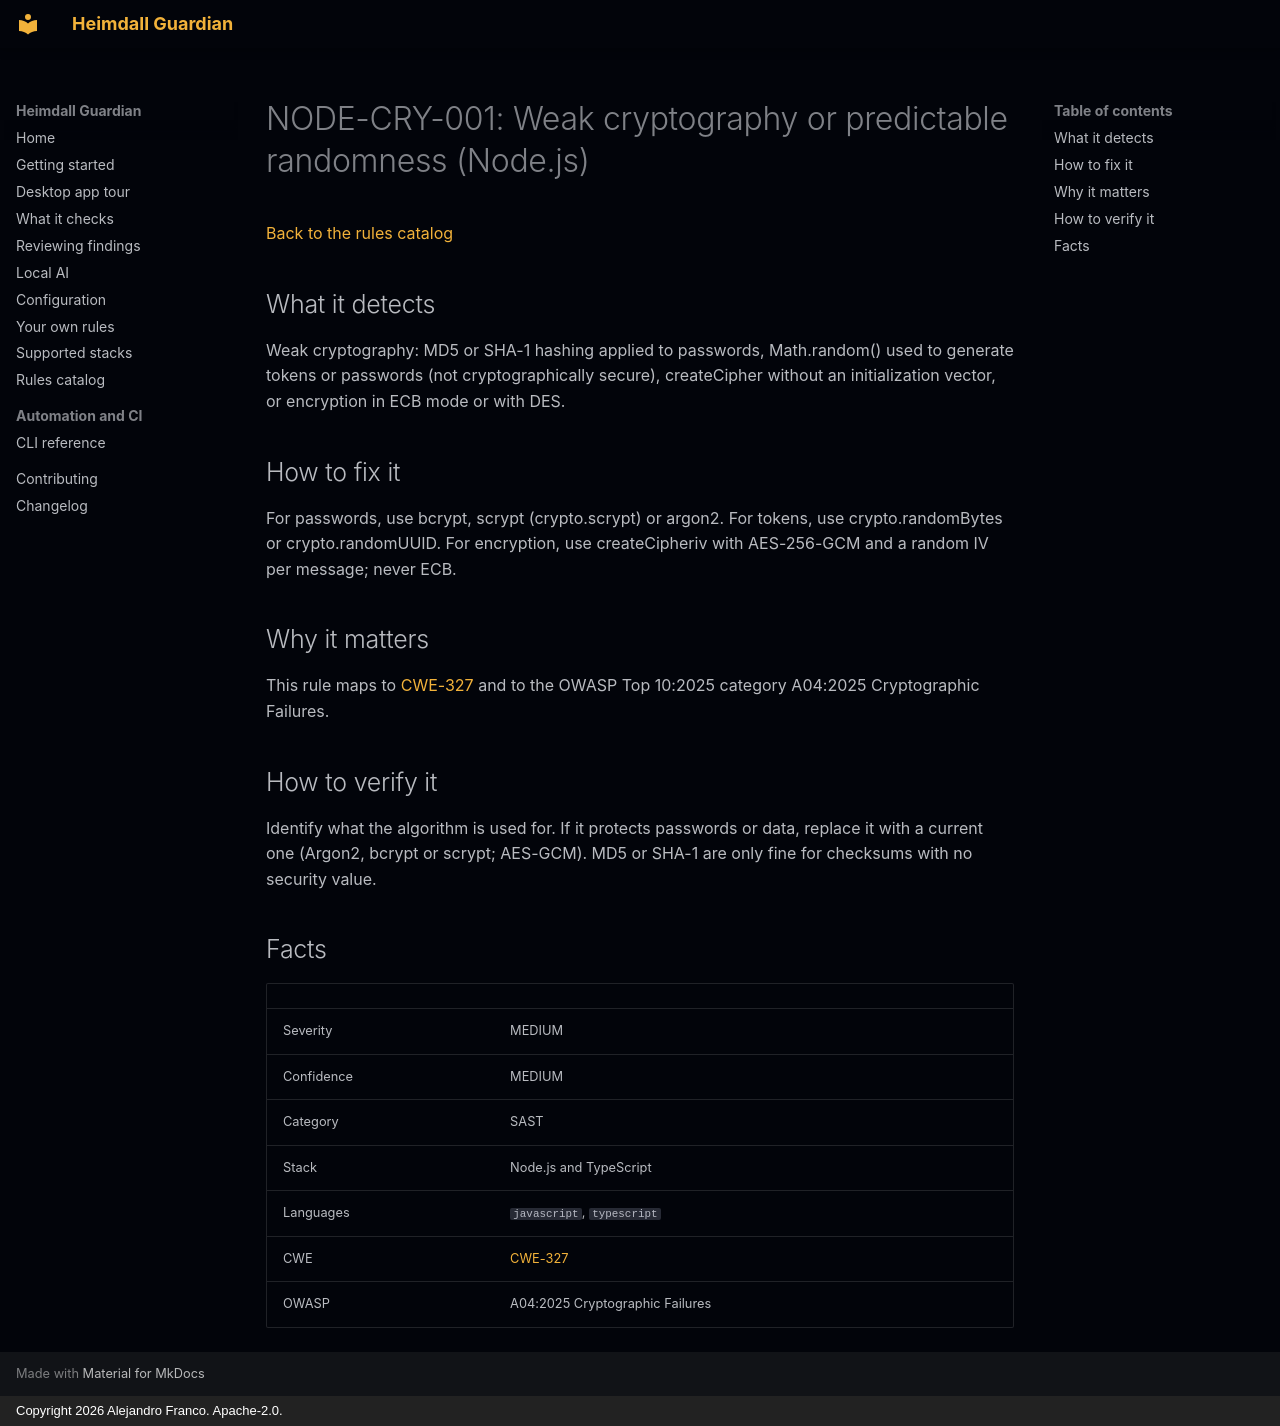

repository: jafrancov/heimdall-guardian · page: rules/NODE-CRY-001/index.html · generator: mkdocs · copyright: Copyright 2026 Alejandro Franco. Apache-2.0.

# NODE-CRY-001: Weak cryptography or predictable randomness (Node.js)

[Back to the rules catalog](index.md)

## What it detects

Weak cryptography: MD5 or SHA-1 hashing applied to passwords, Math.random() used to generate tokens or passwords (not cryptographically secure), createCipher without an initialization vector, or encryption in ECB mode or with DES.

## How to fix it

For passwords, use bcrypt, scrypt (crypto.scrypt) or argon2. For tokens, use crypto.randomBytes or crypto.randomUUID. For encryption, use createCipheriv with AES-256-GCM and a random IV per message; never ECB.

## Why it matters

This rule maps to [CWE-327](https://cwe.mitre.org/data/definitions/327.html) and to the OWASP Top 10:2025 category A04:2025 Cryptographic Failures.

## How to verify it

Identify what the algorithm is used for. If it protects passwords or data, replace it with a current one (Argon2, bcrypt or scrypt; AES-GCM). MD5 or SHA-1 are only fine for checksums with no security value.

## Facts

| | |
|---|---|
| Severity | MEDIUM |
| Confidence | MEDIUM |
| Category | SAST |
| Stack | Node.js and TypeScript |
| Languages | `javascript`, `typescript` |
| CWE | [CWE-327](https://cwe.mitre.org/data/definitions/327.html) |
| OWASP | A04:2025 Cryptographic Failures |
